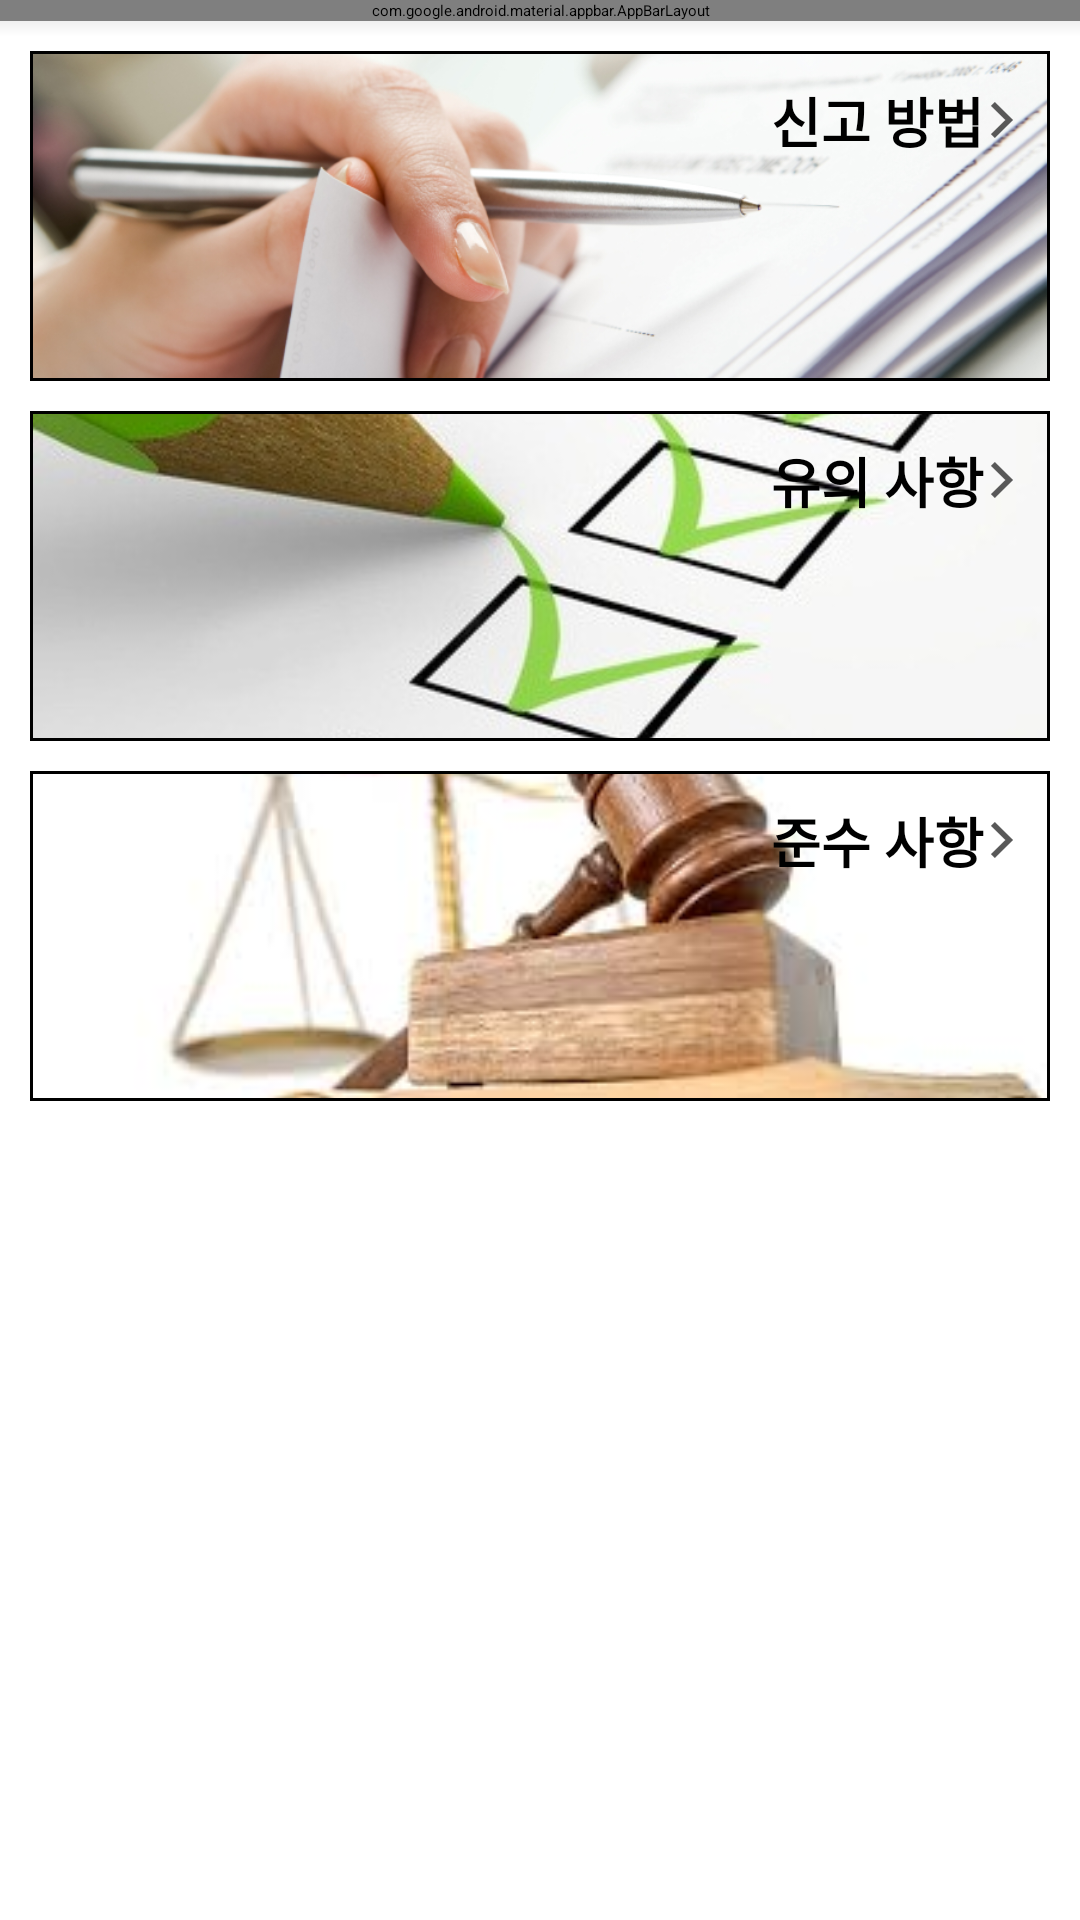

Write the Android layout XML for this screen, with the resource values it uses.
<!-- AndroidManifest.xml: application theme TransparentStatusBarTheme -->
<!-- res/layout/activity_about_demo.xml -->
<?xml version="1.0" encoding="utf-8"?>
<LinearLayout xmlns:android="http://schemas.android.com/apk/res/android"
    xmlns:tools="http://schemas.android.com/tools"
    android:layout_width="match_parent"
    android:layout_height="match_parent"
    android:orientation="vertical"
    tools:context="appcontest.seoulsi_we.activity.AboutDemoActivity">

    <include
        layout="@layout/toolbar_navigation_type"
        android:layout_width="match_parent"
        android:layout_height="wrap_content" />

    <FrameLayout
        android:layout_width="match_parent"
        android:layout_height="0dp"
        android:layout_weight="1">


        <LinearLayout
            android:layout_width="match_parent"
            android:layout_height="wrap_content"
            android:layout_margin="10dp"
            android:orientation="vertical">

            <FrameLayout
                android:id="@+id/activity_about_demo_how_to_report_view"
                android:layout_width="match_parent"
                android:layout_height="110dp"
                android:background="@drawable/border_normal"
                android:onClick="onClickedView">

                <ImageView
                    android:id="@+id/activity_about_demo_how_to_report_image"
                    android:layout_width="match_parent"
                    android:layout_height="match_parent"
                    android:layout_margin="1dp"
                    android:scaleType="centerCrop"
                    android:src="@drawable/how_to_report" />

                <LinearLayout
                    android:layout_width="wrap_content"
                    android:layout_height="wrap_content"
                    android:layout_gravity="top|end"
                    android:layout_margin="10dp"
                    android:gravity="center"
                    android:orientation="horizontal">

                    <TextView
                        android:layout_width="wrap_content"
                        android:layout_height="wrap_content"
                        android:text="@string/how_to_report"
                        android:textSize="18sp"
                        android:textStyle="bold" />

                    <ImageView
                        android:layout_width="12dp"
                        android:layout_height="12dp"
                        android:src="@drawable/arrow" />

                </LinearLayout>

            </FrameLayout>

            <FrameLayout
                android:id="@+id/activity_about_demo_notice_view"
                android:layout_width="match_parent"
                android:layout_height="110dp"
                android:layout_marginTop="10dp"
                android:background="@drawable/border_normal"
                android:onClick="onClickedView">

                <ImageView
                    android:id="@+id/activity_about_demo_notice"
                    android:layout_width="match_parent"
                    android:layout_height="match_parent"
                    android:layout_margin="1dp"
                    android:scaleType="centerCrop"
                    android:src="@drawable/demo_notice" />

                <LinearLayout
                    android:layout_width="wrap_content"
                    android:layout_height="wrap_content"
                    android:layout_gravity="top|end"
                    android:layout_margin="10dp"
                    android:gravity="center"
                    android:orientation="horizontal">

                    <TextView
                        android:layout_width="wrap_content"
                        android:layout_height="wrap_content"
                        android:text="@string/demo_notice"
                        android:textSize="18sp"
                        android:textStyle="bold" />

                    <ImageView
                        android:layout_width="12dp"
                        android:layout_height="12dp"
                        android:src="@drawable/arrow" />

                </LinearLayout>

            </FrameLayout>

            <FrameLayout
                android:id="@+id/activity_about_demo_rule_view"
                android:layout_width="match_parent"
                android:layout_height="110dp"
                android:layout_marginTop="10dp"
                android:background="@drawable/border_normal"
                android:onClick="onClickedView">

                <ImageView
                    android:id="@+id/activity_about_demo_rule"
                    android:layout_width="match_parent"
                    android:layout_height="match_parent"
                    android:layout_margin="1dp"
                    android:scaleType="centerCrop"
                    android:src="@drawable/rules" />

                <LinearLayout
                    android:layout_width="wrap_content"
                    android:layout_height="wrap_content"
                    android:layout_gravity="top|end"
                    android:layout_margin="10dp"
                    android:gravity="center"
                    android:orientation="horizontal">

                    <TextView
                        android:layout_width="wrap_content"
                        android:layout_height="wrap_content"
                        android:text="@string/demo_rule"
                        android:textSize="18sp"
                        android:textStyle="bold" />

                    <ImageView
                        android:layout_width="12dp"
                        android:layout_height="12dp"
                        android:src="@drawable/arrow" />

                </LinearLayout>

            </FrameLayout>

        </LinearLayout>


        <View
            android:layout_width="match_parent"
            android:layout_height="5dp"
            android:layout_gravity="top"
            android:background="@drawable/layout_top_shadow" />


    </FrameLayout>


</LinearLayout>
<!-- res/layout/toolbar_navigation_type.xml (included above) -->
<?xml version="1.0" encoding="utf-8"?>
<android.support.design.widget.AppBarLayout xmlns:android="http://schemas.android.com/apk/res/android"
    xmlns:app="http://schemas.android.com/apk/res-auto"
    android:layout_width="match_parent"
    android:layout_height="wrap_content">


    <android.support.v7.widget.Toolbar
        xmlns:android="http://schemas.android.com/apk/res/android"
        android:id="@+id/toolbar"
        android:layout_width="match_parent"
        android:layout_height="wrap_content"
        android:background="@android:color/white"
        android:minHeight="?attr/actionBarSize"
        app:contentInsetEnd="0dp"
        app:contentInsetLeft="0dp"
        app:contentInsetRight="0dp"
        app:contentInsetStart="0dp"
        app:contentInsetStartWithNavigation="0dp">

        <FrameLayout
            android:layout_width="match_parent"
            android:layout_height="match_parent">

            <ImageView
                android:layout_width="35dp"
                android:layout_height="35dp"
                android:layout_gravity="center_vertical"
                android:onClick="backImageClick"
                android:padding="6dp"
                android:src="@drawable/back" />

            <TextView
                android:id="@+id/navigation_toolbar_title"
                android:layout_width="match_parent"
                android:layout_height="match_parent"
                android:layout_gravity="center"
                android:gravity="center"
                android:text="타이틀"
                android:textAppearance="?android:attr/textAppearanceLarge"
                android:textColor="@color/toolbar_title_color"
                android:textStyle="bold" />

        </FrameLayout>
    </android.support.v7.widget.Toolbar>

</android.support.design.widget.AppBarLayout>
<!-- resources referenced by this layout -->
<resources>
  <!-- drawable arrow: png bitmap (drawable-hdpi, 1670 bytes) -->
  <!-- drawable back: png bitmap (drawable-hdpi, 671 bytes) -->
  <!-- drawable border_normal (drawable) -->
  <?xml version="1.0" encoding="utf-8"?>
  <shape xmlns:android="http://schemas.android.com/apk/res/android"
      android:shape="rectangle">
  
      
      <solid android:color="@color/white"/>
      <stroke android:width="1dp" />
  
  </shape>
  <!-- drawable demo_notice: jpeg bitmap (drawable, 24259 bytes) -->
  <!-- drawable how_to_report: jpg bitmap (drawable, 314559 bytes) -->
  <!-- drawable layout_top_shadow (drawable) -->
  <?xml version="1.0" encoding="utf-8"?>
  <shape xmlns:android="http://schemas.android.com/apk/res/android"
      android:shape="rectangle">
  
      <gradient android:startColor="#10000000"
          android:endColor="#00000000"
          android:angle="270"/>
  
  </shape>
  <!-- drawable rules: jpeg bitmap (drawable, 6101 bytes) -->
  <string name="demo_notice">유의 사항</string>
  <string name="demo_rule">준수 사항</string>
  <string name="how_to_report">신고 방법</string>
  <color name="white">#FFFFFF</color>
</resources>
